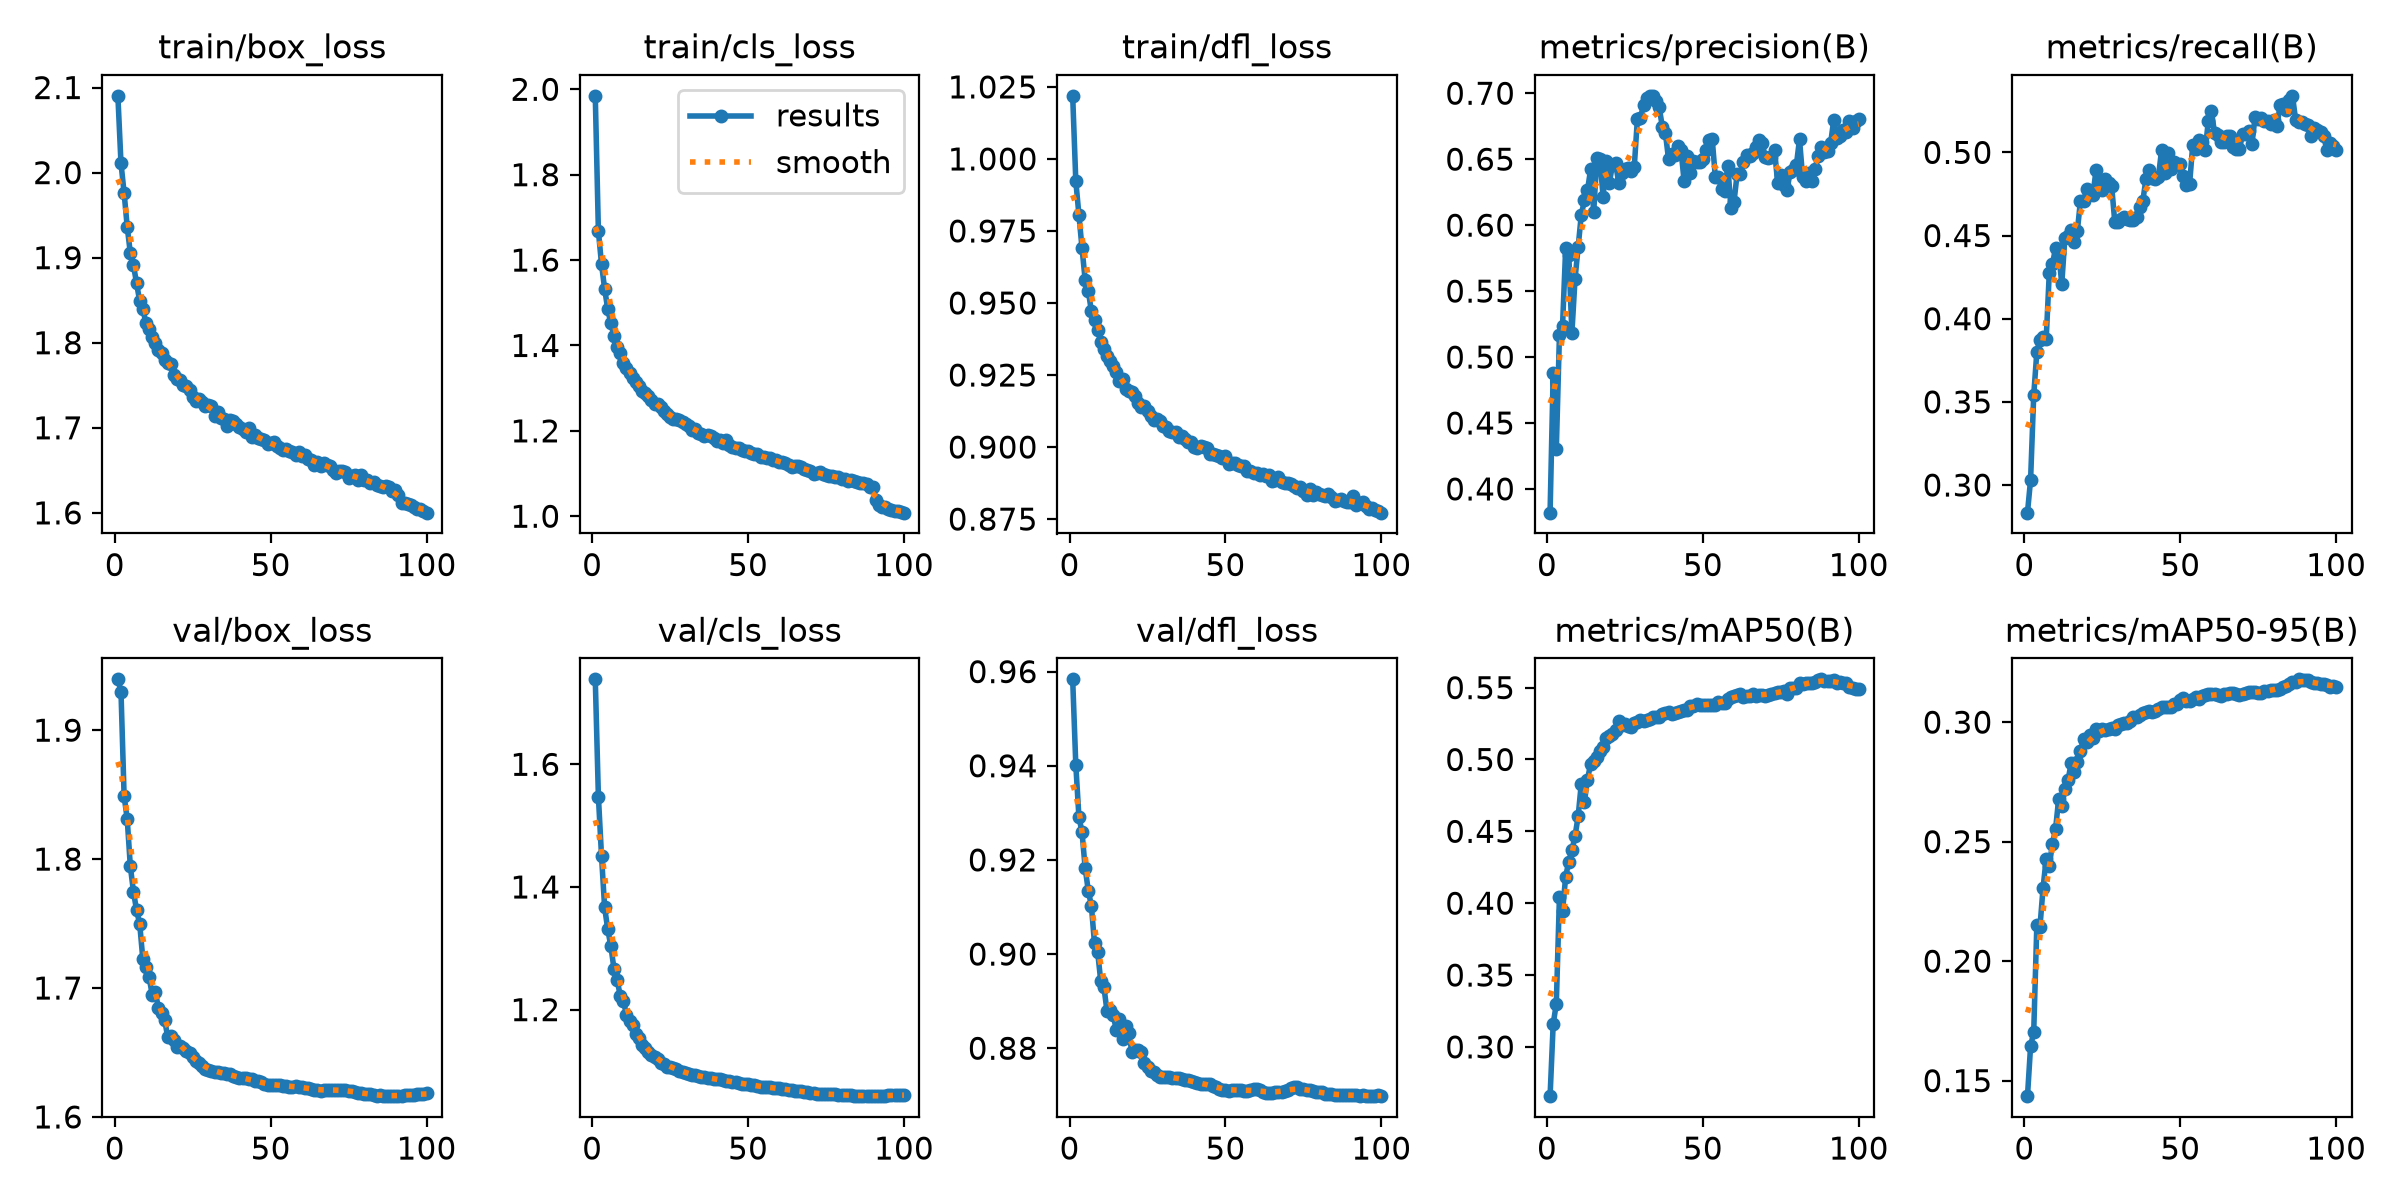

Source data for this figure (header and first rows):
epoch, time, train/box_loss, train/cls_loss, train/dfl_loss, metrics/precision(B), metrics/recall(B), metrics/mAP50(B), metrics/mAP50-95(B), val/box_loss, val/cls_loss, val/dfl_loss, lr/pg0, lr/pg1, lr/pg2
1, 483, 2.09, 1.985, 1.022, 0.382, 0.2834, 0.2657, 0.1435, 1.939, 1.739, 0.9584, 0.0003332, 0.0003332, 0.06702
2, 972.8, 2.011, 1.668, 0.9924, 0.4878, 0.3032, 0.316, 0.1645, 1.93, 1.547, 0.9402, 0.0006599, 0.0006599, 0.03401
3, 1458, 1.976, 1.591, 0.9806, 0.4302, 0.3539, 0.33, 0.1703, 1.849, 1.451, 0.9292, 0.00098, 0.00098, 0.0009957
4, 1944, 1.936, 1.533, 0.969, 0.5164, 0.38, 0.4042, 0.2149, 1.831, 1.367, 0.9259, 0.0009703, 0.0009703, 0.0009703
5, 2438, 1.905, 1.485, 0.9581, 0.5237, 0.3872, 0.3944, 0.2142, 1.794, 1.331, 0.9183, 0.0009604, 0.0009604, 0.0009604
6, 2928, 1.891, 1.452, 0.9542, 0.5826, 0.3891, 0.4185, 0.2307, 1.775, 1.303, 0.9135, 0.0009505, 0.0009505, 0.0009505
7, 3428, 1.87, 1.423, 0.9472, 0.5777, 0.3877, 0.429, 0.2428, 1.76, 1.267, 0.9103, 0.0009406, 0.0009406, 0.0009406
8, 3919, 1.849, 1.397, 0.9439, 0.5184, 0.4278, 0.4367, 0.2399, 1.75, 1.249, 0.9023, 0.0009307, 0.0009307, 0.0009307
9, 4418, 1.839, 1.382, 0.9407, 0.559, 0.4326, 0.4467, 0.2492, 1.722, 1.223, 0.9005, 0.0009208, 0.0009208, 0.0009208
10, 4910, 1.823, 1.36, 0.9364, 0.5834, 0.4425, 0.4604, 0.2551, 1.716, 1.215, 0.8943, 0.0009109, 0.0009109, 0.0009109
11, 5399, 1.816, 1.347, 0.934, 0.6075, 0.4398, 0.483, 0.2678, 1.709, 1.192, 0.8931, 0.000901, 0.000901, 0.000901
12, 5895, 1.807, 1.336, 0.9315, 0.6188, 0.4209, 0.4704, 0.2647, 1.695, 1.181, 0.8879, 0.0008911, 0.0008911, 0.0008911
13, 6389, 1.8, 1.325, 0.9298, 0.6263, 0.4486, 0.4859, 0.2721, 1.697, 1.174, 0.8882, 0.0008812, 0.0008812, 0.0008812
14, 6894, 1.792, 1.314, 0.9281, 0.6423, 0.4495, 0.4971, 0.2756, 1.685, 1.16, 0.887, 0.0008713, 0.0008713, 0.0008713
15, 7393, 1.788, 1.306, 0.926, 0.6103, 0.4531, 0.4988, 0.2828, 1.681, 1.153, 0.8839, 0.0008614, 0.0008614, 0.0008614
16, 7891, 1.78, 1.293, 0.923, 0.6506, 0.446, 0.502, 0.2792, 1.675, 1.143, 0.8862, 0.0008515, 0.0008515, 0.0008515
17, 8389, 1.777, 1.288, 0.9237, 0.6501, 0.4529, 0.5057, 0.2834, 1.662, 1.138, 0.882, 0.0008416, 0.0008416, 0.0008416
18, 8889, 1.774, 1.282, 0.9201, 0.6217, 0.471, 0.5089, 0.2879, 1.663, 1.13, 0.8847, 0.0008317, 0.0008317, 0.0008317
19, 9389, 1.762, 1.271, 0.9194, 0.6484, 0.471, 0.5148, 0.2929, 1.66, 1.126, 0.8831, 0.0008218, 0.0008218, 0.0008218
20, 9888, 1.757, 1.263, 0.919, 0.6321, 0.478, 0.5164, 0.2916, 1.654, 1.124, 0.8792, 0.0008119, 0.0008119, 0.0008119
21, 10375, 1.756, 1.263, 0.9177, 0.6453, 0.4764, 0.5175, 0.2947, 1.655, 1.119, 0.8797, 0.000802, 0.000802, 0.000802
22, 10856, 1.75, 1.255, 0.9153, 0.6471, 0.4744, 0.5208, 0.2935, 1.653, 1.114, 0.8796, 0.0007921, 0.0007921, 0.0007921
23, 11352, 1.749, 1.247, 0.9137, 0.6322, 0.4895, 0.5265, 0.2972, 1.651, 1.111, 0.8792, 0.0007822, 0.0007822, 0.0007822
24, 11867, 1.745, 1.239, 0.9141, 0.6399, 0.4806, 0.5242, 0.2961, 1.649, 1.107, 0.877, 0.0007723, 0.0007723, 0.0007723
25, 12380, 1.736, 1.233, 0.9124, 0.6424, 0.4773, 0.525, 0.297, 1.647, 1.107, 0.876, 0.0007624, 0.0007624, 0.0007624
26, 12872, 1.731, 1.229, 0.9107, 0.6431, 0.4839, 0.5235, 0.2968, 1.643, 1.105, 0.8752, 0.0007525, 0.0007525, 0.0007525
27, 13364, 1.734, 1.227, 0.9094, 0.6409, 0.4819, 0.5229, 0.297, 1.642, 1.103, 0.8749, 0.0007426, 0.0007426, 0.0007426
28, 13857, 1.73, 1.225, 0.9097, 0.6441, 0.4797, 0.5256, 0.2977, 1.639, 1.1, 0.8742, 0.0007327, 0.0007327, 0.0007327
29, 14339, 1.726, 1.22, 0.9089, 0.6802, 0.4583, 0.526, 0.2972, 1.638, 1.098, 0.8739, 0.0007228, 0.0007228, 0.0007228
30, 14819, 1.727, 1.217, 0.9074, 0.6816, 0.4579, 0.5273, 0.2989, 1.636, 1.097, 0.874, 0.0007129, 0.0007129, 0.0007129
31, 15303, 1.726, 1.212, 0.9068, 0.6911, 0.4599, 0.527, 0.2994, 1.636, 1.095, 0.874, 0.000703, 0.000703, 0.000703
32, 15784, 1.714, 1.203, 0.9055, 0.6965, 0.4609, 0.5272, 0.2994, 1.635, 1.094, 0.8739, 0.0006931, 0.0006931, 0.0006931
33, 16283, 1.719, 1.205, 0.9053, 0.6978, 0.4601, 0.5278, 0.2997, 1.635, 1.093, 0.8737, 0.0006832, 0.0006832, 0.0006832
34, 16781, 1.711, 1.195, 0.9051, 0.698, 0.4594, 0.5294, 0.3005, 1.634, 1.092, 0.8738, 0.0006733, 0.0006733, 0.0006733
35, 17281, 1.71, 1.193, 0.9036, 0.694, 0.4593, 0.5298, 0.3022, 1.634, 1.091, 0.8737, 0.0006634, 0.0006634, 0.0006634
36, 17769, 1.702, 1.187, 0.9038, 0.6893, 0.4612, 0.5297, 0.3022, 1.634, 1.09, 0.8734, 0.0006535, 0.0006535, 0.0006535
37, 18254, 1.709, 1.19, 0.9027, 0.6746, 0.4671, 0.5317, 0.303, 1.633, 1.089, 0.8733, 0.0006436, 0.0006436, 0.0006436
38, 18748, 1.708, 1.188, 0.9016, 0.6696, 0.4709, 0.5324, 0.3038, 1.632, 1.088, 0.8733, 0.0006337, 0.0006337, 0.0006337
39, 19247, 1.705, 1.184, 0.9018, 0.6499, 0.484, 0.5331, 0.3043, 1.631, 1.087, 0.8729, 0.0006238, 0.0006238, 0.0006238
40, 19739, 1.701, 1.177, 0.9, 0.6537, 0.4896, 0.5317, 0.3046, 1.63, 1.086, 0.8729, 0.0006139, 0.0006139, 0.0006139
41, 20238, 1.699, 1.178, 0.8997, 0.653, 0.4848, 0.5327, 0.3044, 1.63, 1.086, 0.8727, 0.000604, 0.000604, 0.000604
42, 20742, 1.696, 1.172, 0.9003, 0.6603, 0.484, 0.5332, 0.3045, 1.63, 1.085, 0.8725, 0.0005941, 0.0005941, 0.0005941
43, 21242, 1.7, 1.178, 0.8999, 0.6567, 0.4852, 0.5338, 0.3056, 1.629, 1.084, 0.8724, 0.0005842, 0.0005842, 0.0005842
44, 21735, 1.69, 1.167, 0.8997, 0.6331, 0.5013, 0.5345, 0.3064, 1.629, 1.083, 0.8723, 0.0005743, 0.0005743, 0.0005743
45, 22230, 1.692, 1.163, 0.8976, 0.6525, 0.4876, 0.5345, 0.3063, 1.628, 1.082, 0.8723, 0.0005644, 0.0005644, 0.0005644
46, 22720, 1.688, 1.161, 0.8974, 0.6396, 0.4996, 0.5373, 0.3062, 1.628, 1.082, 0.8721, 0.0005545, 0.0005545, 0.0005545
47, 23213, 1.687, 1.16, 0.8974, 0.6488, 0.4902, 0.5371, 0.3064, 1.627, 1.081, 0.8717, 0.0005446, 0.0005446, 0.0005446
48, 23698, 1.685, 1.156, 0.897, 0.6479, 0.4943, 0.5389, 0.3078, 1.626, 1.079, 0.8714, 0.0005347, 0.0005347, 0.0005347
49, 24194, 1.681, 1.153, 0.8961, 0.6479, 0.4924, 0.5382, 0.3077, 1.625, 1.079, 0.8712, 0.0005248, 0.0005248, 0.0005248
50, 24677, 1.682, 1.152, 0.8968, 0.6498, 0.4927, 0.5378, 0.3091, 1.625, 1.078, 0.871, 0.0005149, 0.0005149, 0.0005149
51, 25163, 1.683, 1.148, 0.894, 0.6573, 0.486, 0.5381, 0.31, 1.625, 1.077, 0.871, 0.000505, 0.000505, 0.000505
52, 25662, 1.678, 1.146, 0.8946, 0.6643, 0.4804, 0.5381, 0.3089, 1.625, 1.076, 0.8711, 0.0004951, 0.0004951, 0.0004951
53, 26167, 1.676, 1.145, 0.8945, 0.6654, 0.4811, 0.5381, 0.3089, 1.625, 1.075, 0.8712, 0.0004852, 0.0004852, 0.0004852
54, 26668, 1.674, 1.139, 0.8937, 0.6364, 0.5044, 0.5382, 0.3095, 1.624, 1.075, 0.8711, 0.0004753, 0.0004753, 0.0004753
55, 27168, 1.675, 1.14, 0.8936, 0.6367, 0.5023, 0.5401, 0.3106, 1.624, 1.074, 0.8711, 0.0004654, 0.0004654, 0.0004654
56, 27666, 1.672, 1.136, 0.8934, 0.6275, 0.5075, 0.539, 0.3098, 1.624, 1.073, 0.8709, 0.0004555, 0.0004555, 0.0004555
57, 28165, 1.672, 1.135, 0.8915, 0.6262, 0.5061, 0.5391, 0.3107, 1.623, 1.073, 0.8708, 0.0004456, 0.0004456, 0.0004456
58, 28664, 1.668, 1.132, 0.8918, 0.6451, 0.5013, 0.5421, 0.3114, 1.624, 1.073, 0.8712, 0.0004357, 0.0004357, 0.0004357
59, 29164, 1.671, 1.132, 0.891, 0.6129, 0.5188, 0.5434, 0.3116, 1.623, 1.072, 0.8712, 0.0004258, 0.0004258, 0.0004258
60, 29660, 1.667, 1.127, 0.891, 0.6178, 0.5246, 0.5444, 0.3116, 1.623, 1.071, 0.8713, 0.0004159, 0.0004159, 0.0004159
... 40 more rows
